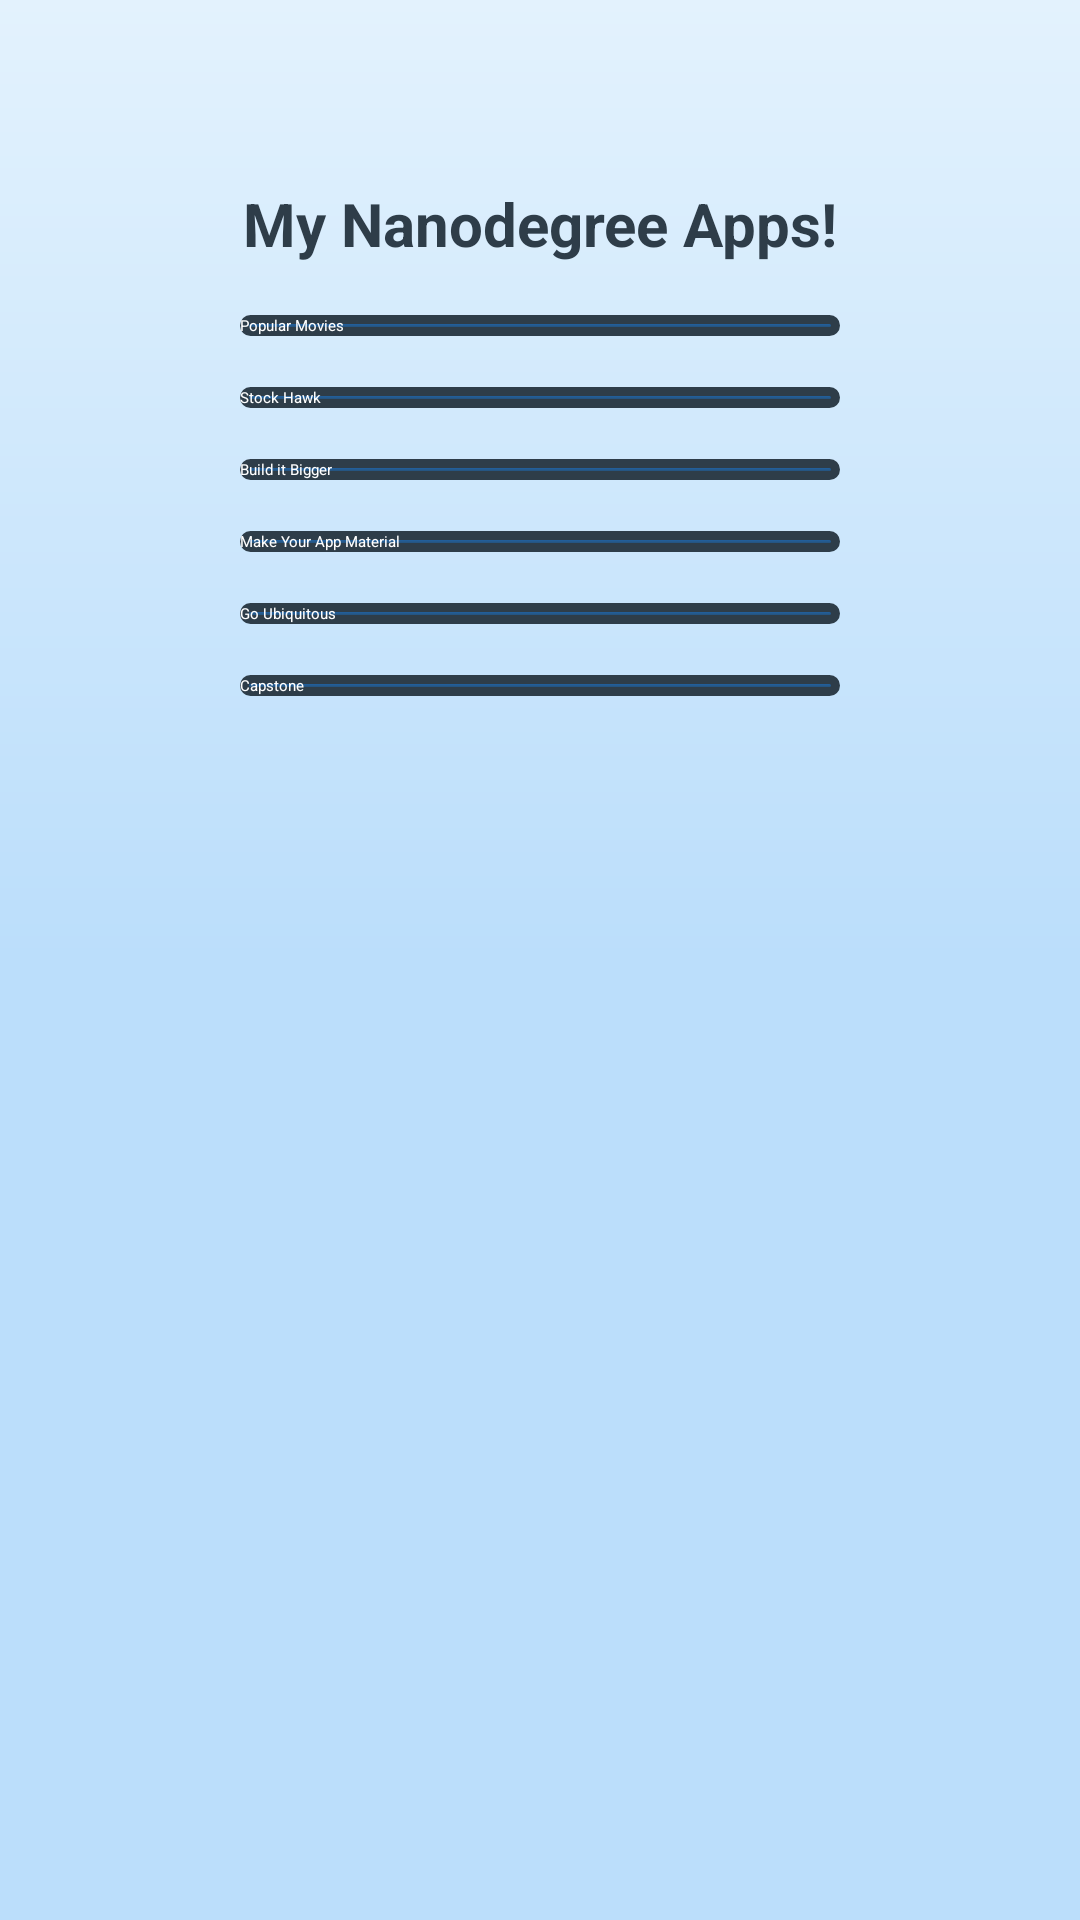

Produce the Android XML layout that renders to this screen, including the resource entries it uses.
<!-- AndroidManifest.xml: activity theme AppTheme.NoActionBar -->
<!-- res/layout/activity_main.xml -->
<?xml version="1.0" encoding="utf-8"?>
<LinearLayout
    xmlns:android="http://schemas.android.com/apk/res/android"
    xmlns:app="http://schemas.android.com/apk/res-auto"
    xmlns:tools="http://schemas.android.com/tools"
    android:layout_height="fill_parent"
    android:layout_width="fill_parent"
    android:background="@drawable/gradient_bg" >

    <ScrollView
        android:layout_width="fill_parent"
        android:layout_height="wrap_content"
        android:fillViewport="false"
        android:orientation="vertical"
        android:padding="10dp"
        tools:context="com.example.alaaelias.portfolio.MainActivity">

        <TableLayout
            android:id="@+id/container"
            android:layout_width="match_parent"
            android:layout_height="wrap_content"
            android:paddingLeft="70dp"
            android:paddingRight="70dp"
            android:paddingBottom="50dp">


            <TextView
                android:id="@+id/textView"
                android:layout_width="wrap_content"
                android:layout_height="wrap_content"
                android:layout_alignParentTop="true"
                android:layout_centerHorizontal="true"
                android:layout_gravity="center_horizontal|top"
                android:layout_marginTop="51dp"
                android:gravity="center"
                android:text="@string/buttons_title"
                android:textColor="#2E3D49"
                android:textSize="20dp"
                android:textStyle="bold" />

            <Button
                android:id="@+id/btn_popular_movies"
                android:layout_width="360dp"
                android:layout_height="wrap_content"
                android:layout_alignEnd="@+id/textView"
                android:layout_alignLeft="@+id/textView"
                android:layout_alignRight="@+id/textView"
                android:layout_alignStart="@+id/textView"
                android:layout_below="@+id/textView"
                android:layout_marginTop="17dp"
                android:width="200dp"
                android:background="@drawable/button_style"
                android:text="Popular Movies"
                android:textColor="#FFF" />

            <Button
                android:id="@+id/btn_stock_hawak"
                android:layout_width="360dp"
                android:layout_height="wrap_content"
                android:layout_alignEnd="@+id/textView"
                android:layout_alignLeft="@+id/textView"
                android:layout_alignRight="@+id/textView"
                android:layout_alignStart="@+id/textView"
                android:layout_below="@+id/textView"
                android:layout_marginTop="17dp"
                android:width="200dp"
                android:background="@drawable/button_style"
                android:text="Stock Hawk"
                android:textColor="#FFF" />

            <Button
                android:id="@+id/btn_build_it_bigger"
                android:layout_width="360dp"
                android:layout_height="wrap_content"
                android:layout_alignEnd="@+id/textView"
                android:layout_alignLeft="@+id/textView"
                android:layout_alignRight="@+id/textView"
                android:layout_alignStart="@+id/textView"
                android:layout_below="@+id/textView"
                android:layout_marginTop="17dp"
                android:width="200dp"
                android:background="@drawable/button_style"
                android:text="Build it Bigger"
                android:textColor="#FFF" />

            <Button
                android:id="@+id/btn_make_your_app_material"
                android:layout_width="360dp"
                android:layout_height="wrap_content"
                android:layout_alignEnd="@+id/textView"
                android:layout_alignLeft="@+id/textView"
                android:layout_alignRight="@+id/textView"
                android:layout_alignStart="@+id/textView"
                android:layout_below="@+id/textView"
                android:layout_marginTop="17dp"
                android:width="200dp"
                android:background="@drawable/button_style"
                android:text="Make Your App Material "
                android:textColor="#FFF" />

            <Button
                android:id="@+id/btn_go_ubiquitous"
                android:layout_width="360dp"
                android:layout_height="wrap_content"
                android:layout_alignEnd="@+id/textView"
                android:layout_alignLeft="@+id/textView"
                android:layout_alignRight="@+id/textView"
                android:layout_alignStart="@+id/textView"
                android:layout_below="@+id/textView"
                android:layout_marginTop="17dp"
                android:width="200dp"
                android:background="@drawable/button_style"
                android:text="Go Ubiquitous"
                android:textColor="#FFF" />

            <Button
                android:id="@+id/btn_capstone"
                android:layout_width="360dp"
                android:layout_height="wrap_content"
                android:layout_alignEnd="@+id/textView"
                android:layout_alignLeft="@+id/textView"
                android:layout_alignRight="@+id/textView"
                android:layout_alignStart="@+id/textView"
                android:layout_below="@+id/textView"
                android:layout_marginTop="17dp"
                android:width="200dp"
                android:background="@drawable/button_style"
                android:text="Capstone"
                android:textColor="#FFF" />

        </TableLayout>
    </ScrollView>
</LinearLayout>
<!-- resources referenced by this layout -->
<resources>
  <!-- drawable button_style (drawable) -->
  <?xml version="1.0" encoding="utf-8"?>
  <shape xmlns:android="http://schemas.android.com/apk/res/android"
         android:thickness="0dp"
         android:shape="rectangle">
    <stroke android:width="3dp"
           android:color="#2E3D49"/>
    <corners android:radius="5dp" />
    <gradient
     android:startColor="#1976D2"
     android:endColor="#2E3D49"
     android:type="linear"
     android:angle="270"/>
  </shape>
  <!-- drawable gradient_bg (drawable) -->
  <?xml version="1.0" encoding="utf-8"?>
  <shape xmlns:android="http://schemas.android.com/apk/res/android"
      android:shape="rectangle">
    
    <gradient
        android:startColor="#E3F2FD"
        android:centerColor="#BBDEFB"
        android:endColor="#BBDEFB"
        android:angle="270" />
  </shape>
  <string name="buttons_title">My Nanodegree Apps!</string>
</resources>
